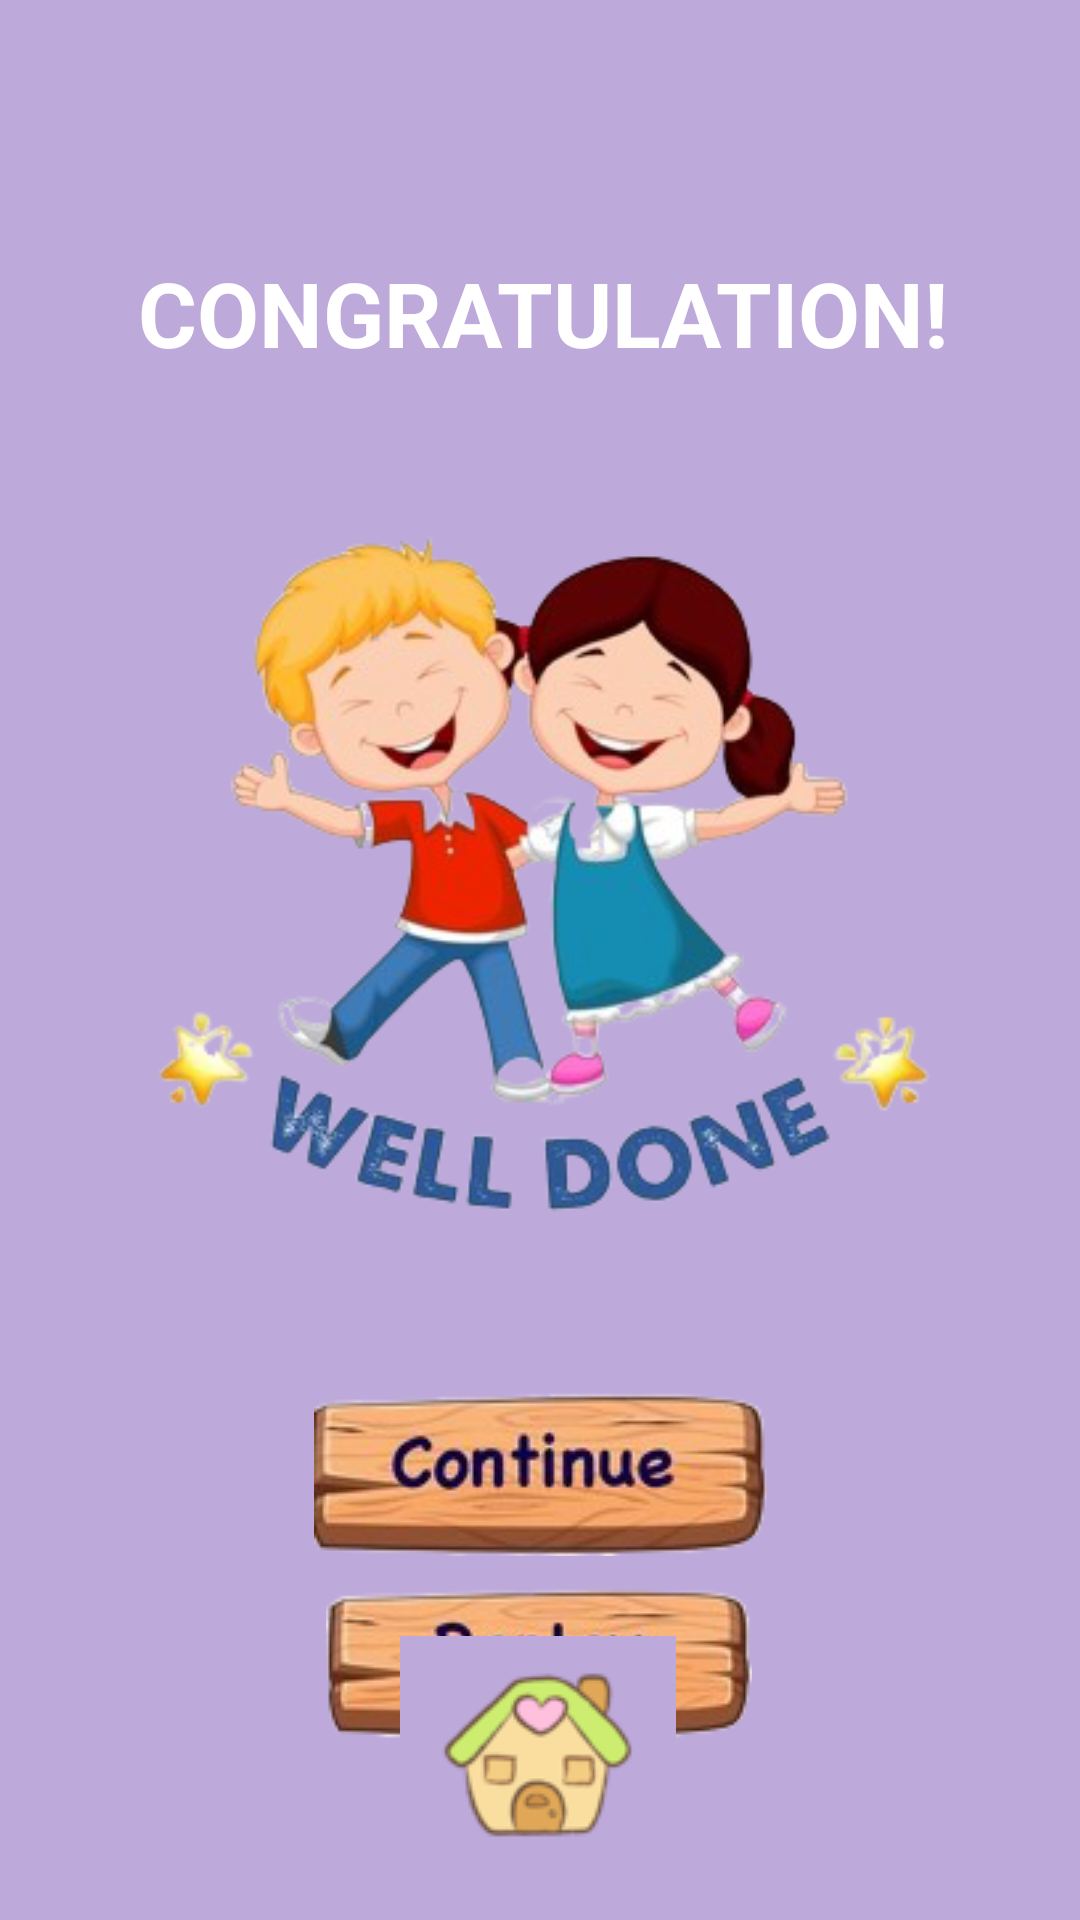

Here is an Android app screen rendered from its layout file. Give the layout XML and the strings, colors and styles it references.
<!-- AndroidManifest.xml: application theme AppTheme -->
<!-- res/layout/activity_quiz_done1.xml -->
<?xml version="1.0" encoding="utf-8"?>
<androidx.constraintlayout.widget.ConstraintLayout xmlns:android="http://schemas.android.com/apk/res/android"
    xmlns:app="http://schemas.android.com/apk/res-auto"
    xmlns:tools="http://schemas.android.com/tools"
    android:id="@+id/im_s1"
    android:layout_width="match_parent"
    android:layout_height="match_parent"
    android:background="#BDA9DA"
    tools:context=".QuizDone1">

    <TextView
        android:id="@+id/tv_s1"
        android:layout_width="wrap_content"
        android:layout_height="wrap_content"
        android:gravity="center"
        android:text="CONGRATULATION!"
        android:textColor="#FFF"
        android:textSize="30sp"
        android:textStyle="bold"
        app:layout_constraintBottom_toBottomOf="parent"
        app:layout_constraintEnd_toEndOf="parent"
        app:layout_constraintHorizontal_bias="0.514"
        app:layout_constraintStart_toStartOf="parent"
        app:layout_constraintTop_toTopOf="parent"
        app:layout_constraintVertical_bias="0.14" />

    <ImageView
        android:id="@+id/im_welldone1"
        android:layout_width="281dp"
        android:layout_height="270dp"
        app:layout_constraintBottom_toBottomOf="parent"
        app:layout_constraintEnd_toEndOf="parent"
        app:layout_constraintStart_toStartOf="parent"
        app:layout_constraintTop_toBottomOf="@+id/tv_s1"
        app:layout_constraintVertical_bias="0.127"
        app:srcCompat="@drawable/welldone" />

    <ImageButton
        android:id="@+id/ib_continue1"
        android:layout_width="191dp"
        android:layout_height="68dp"
        android:background="#BDA9DA"
        app:layout_constraintBottom_toBottomOf="parent"
        app:layout_constraintEnd_toEndOf="parent"
        app:layout_constraintStart_toStartOf="parent"
        app:layout_constraintTop_toBottomOf="@+id/im_welldone1"
        app:layout_constraintVertical_bias="0.214"
        app:srcCompat="@drawable/btncontinue" />

    <ImageButton
        android:id="@+id/ib_replay1"
        android:layout_width="wrap_content"
        android:layout_height="wrap_content"
        android:background="#BDA9DA"
        app:layout_constraintBottom_toTopOf="@+id/ib_Hmenu1"
        app:layout_constraintEnd_toEndOf="parent"
        app:layout_constraintHorizontal_bias="0.498"
        app:layout_constraintStart_toStartOf="parent"
        app:layout_constraintTop_toBottomOf="@+id/ib_continue1"
        app:layout_constraintVertical_bias="0.0"
        app:srcCompat="@drawable/btnreplay" />

    <ImageButton
        android:id="@+id/ib_Hmenu1"
        android:layout_width="92dp"
        android:layout_height="79dp"
        android:background="#BDA9DA"
        app:layout_constraintBottom_toBottomOf="parent"
        app:layout_constraintEnd_toEndOf="parent"
        app:layout_constraintHorizontal_bias="0.498"
        app:layout_constraintStart_toStartOf="parent"
        app:layout_constraintTop_toBottomOf="@+id/ib_continue1"
        app:layout_constraintVertical_bias="0.564"
        app:srcCompat="@drawable/home" />


</androidx.constraintlayout.widget.ConstraintLayout>
<!-- resources referenced by this layout -->
<resources>
  <!-- drawable btncontinue: png bitmap (drawable, 18258 bytes) -->
  <!-- drawable btnreplay: png bitmap (drawable, 16566 bytes) -->
  <!-- drawable home: png bitmap (drawable, 6058 bytes) -->
  <!-- drawable welldone: png bitmap (drawable, 97938 bytes) -->
  <style name="AppTheme" parent="Theme.AppCompat.Light.NoActionBar">
          
          <item name="colorPrimary">#7A31E4</item>
          <item name="colorPrimaryDark">#7A31E4</item>
          <item name="colorAccent">@color/colorAccent</item>
      </style>
  <color name="colorAccent">#03DAC5</color>
</resources>
